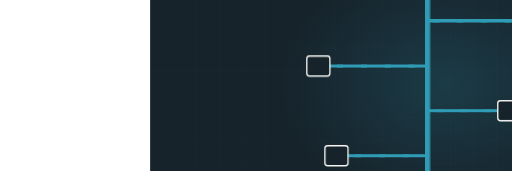
t = 0.00 s
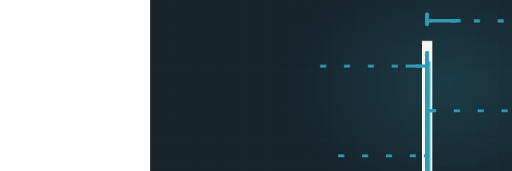
t = 1.80 s
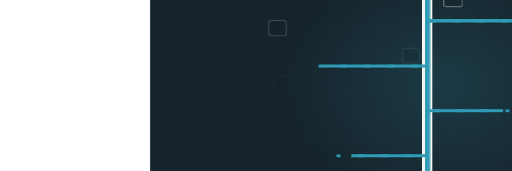
t = 3.42 s
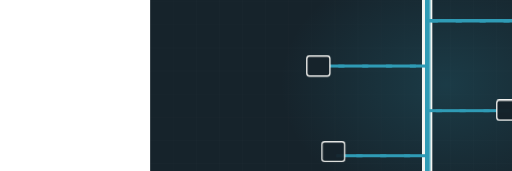
t = 4.93 s
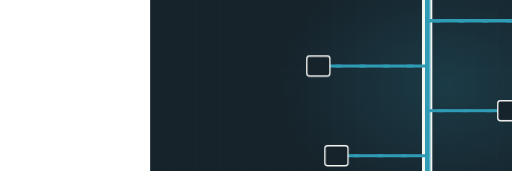
t = 6.58 s
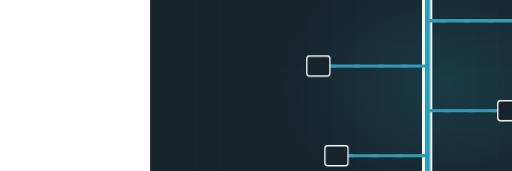
t = 8.14 s

The animated SVG that drew these frames (rendered in a browser with its animation timeline set to each time). Animation: 4 CSS @keyframes rules; frames cover the first 8.14 s, repeats indefinitely.

<svg xmlns="http://www.w3.org/2000/svg" viewBox="-390 235 1330 445" width="1330" height="445" preserveAspectRatio="xMidYMid slice" role="img" aria-label="Plumbing riser stack"><defs><radialGradient id="glow"><stop offset="0%" stop-color="#2f9bb5" stop-opacity=".20"/><stop offset="100%" stop-color="#2f9bb5" stop-opacity="0"/></radialGradient></defs><style>.dw{stroke-dasharray:100;stroke-dashoffset:100;animation:dw 11.58s ease-in-out infinite}@keyframes dw{0%{stroke-dashoffset:100}24%{stroke-dashoffset:0}84%{stroke-dashoffset:0;opacity:1}95%{stroke-dashoffset:0;opacity:0}100%{stroke-dashoffset:100;opacity:0}}.cur{animation:fl 2.53s linear infinite}@keyframes fl{0%{stroke-dashoffset:200}100%{stroke-dashoffset:0}}.valve{animation:vv 11.58s ease-in-out infinite;transform-origin:560px 300px}@keyframes vv{0%,20%{transform:translate(560px,300px) rotate(0deg)}45%{transform:translate(560px,300px) rotate(150deg)}100%{transform:translate(560px,300px) rotate(150deg)}}.st{opacity:0;animation:stg 11.58s ease-in-out infinite}@keyframes stg{0%,12%{opacity:0;transform:scale(.7)}30%{opacity:1;transform:scale(1)}84%{opacity:1}95%,100%{opacity:0}}@media (prefers-reduced-motion: reduce){*{animation:none!important}.dw{stroke-dashoffset:0!important}[class]{opacity:1!important}}/*rest-state*/.dw{stroke-dashoffset:0;opacity:1}.st{opacity:1}</style><rect width="1200" height="900" fill="#16232b"/><line x1="0" y1="0" x2="0" y2="900" stroke="#f4f4f1" stroke-width="1" opacity=".028"/><line x1="60" y1="0" x2="60" y2="900" stroke="#f4f4f1" stroke-width="1" opacity=".028"/><line x1="120" y1="0" x2="120" y2="900" stroke="#f4f4f1" stroke-width="1" opacity=".028"/><line x1="180" y1="0" x2="180" y2="900" stroke="#f4f4f1" stroke-width="1" opacity=".028"/><line x1="240" y1="0" x2="240" y2="900" stroke="#f4f4f1" stroke-width="1" opacity=".028"/><line x1="300" y1="0" x2="300" y2="900" stroke="#f4f4f1" stroke-width="1" opacity=".028"/><line x1="360" y1="0" x2="360" y2="900" stroke="#f4f4f1" stroke-width="1" opacity=".028"/><line x1="420" y1="0" x2="420" y2="900" stroke="#f4f4f1" stroke-width="1" opacity=".028"/><line x1="480" y1="0" x2="480" y2="900" stroke="#f4f4f1" stroke-width="1" opacity=".028"/><line x1="540" y1="0" x2="540" y2="900" stroke="#f4f4f1" stroke-width="1" opacity=".028"/><line x1="600" y1="0" x2="600" y2="900" stroke="#f4f4f1" stroke-width="1" opacity=".028"/><line x1="660" y1="0" x2="660" y2="900" stroke="#f4f4f1" stroke-width="1" opacity=".028"/><line x1="720" y1="0" x2="720" y2="900" stroke="#f4f4f1" stroke-width="1" opacity=".028"/><line x1="780" y1="0" x2="780" y2="900" stroke="#f4f4f1" stroke-width="1" opacity=".028"/><line x1="840" y1="0" x2="840" y2="900" stroke="#f4f4f1" stroke-width="1" opacity=".028"/><line x1="900" y1="0" x2="900" y2="900" stroke="#f4f4f1" stroke-width="1" opacity=".028"/><line x1="960" y1="0" x2="960" y2="900" stroke="#f4f4f1" stroke-width="1" opacity=".028"/><line x1="1020" y1="0" x2="1020" y2="900" stroke="#f4f4f1" stroke-width="1" opacity=".028"/><line x1="1080" y1="0" x2="1080" y2="900" stroke="#f4f4f1" stroke-width="1" opacity=".028"/><line x1="1140" y1="0" x2="1140" y2="900" stroke="#f4f4f1" stroke-width="1" opacity=".028"/><line x1="1200" y1="0" x2="1200" y2="900" stroke="#f4f4f1" stroke-width="1" opacity=".028"/><line x1="0" y1="0" x2="1200" y2="0" stroke="#f4f4f1" stroke-width="1" opacity=".028"/><line x1="0" y1="60" x2="1200" y2="60" stroke="#f4f4f1" stroke-width="1" opacity=".028"/><line x1="0" y1="120" x2="1200" y2="120" stroke="#f4f4f1" stroke-width="1" opacity=".028"/><line x1="0" y1="180" x2="1200" y2="180" stroke="#f4f4f1" stroke-width="1" opacity=".028"/><line x1="0" y1="240" x2="1200" y2="240" stroke="#f4f4f1" stroke-width="1" opacity=".028"/><line x1="0" y1="300" x2="1200" y2="300" stroke="#f4f4f1" stroke-width="1" opacity=".028"/><line x1="0" y1="360" x2="1200" y2="360" stroke="#f4f4f1" stroke-width="1" opacity=".028"/><line x1="0" y1="420" x2="1200" y2="420" stroke="#f4f4f1" stroke-width="1" opacity=".028"/><line x1="0" y1="480" x2="1200" y2="480" stroke="#f4f4f1" stroke-width="1" opacity=".028"/><line x1="0" y1="540" x2="1200" y2="540" stroke="#f4f4f1" stroke-width="1" opacity=".028"/><line x1="0" y1="600" x2="1200" y2="600" stroke="#f4f4f1" stroke-width="1" opacity=".028"/><line x1="0" y1="660" x2="1200" y2="660" stroke="#f4f4f1" stroke-width="1" opacity=".028"/><line x1="0" y1="720" x2="1200" y2="720" stroke="#f4f4f1" stroke-width="1" opacity=".028"/><line x1="0" y1="780" x2="1200" y2="780" stroke="#f4f4f1" stroke-width="1" opacity=".028"/><line x1="0" y1="840" x2="1200" y2="840" stroke="#f4f4f1" stroke-width="1" opacity=".028"/><line x1="0" y1="900" x2="1200" y2="900" stroke="#f4f4f1" stroke-width="1" opacity=".028"/><ellipse cx="768" cy="455" rx="430" ry="330" fill="url(#glow)"/><path class="dw" d="M720,690 L720,220" pathLength="100" stroke="#f4f4f1" stroke-width="26" opacity=".26" fill="none" style="animation-delay:0s"/><path class="dw" d="M720,690 L720,220" pathLength="100" stroke="#2f9bb5" stroke-width="14" opacity=".45" fill="none" style="animation-delay:.2s"/><path class="dw" d="M720,290 L985,290" pathLength="100" stroke="#2f9bb5" stroke-width="8" opacity=".6" fill="none" style="animation-delay:0.70s"/><path class="cur" d="M985,290 L720,290" fill="none" stroke="#2f9bb5" stroke-width="7" stroke-dasharray="16 46"/><rect class="st" x="955" y="264" width="60" height="52" rx="7" fill="#16232b" stroke="#f4f4f1" stroke-width="3.5" opacity=".85" style="animation-delay:1.20s"/><path class="dw" d="M720,407 L437,407" pathLength="100" stroke="#2f9bb5" stroke-width="8" opacity=".6" fill="none" style="animation-delay:0.94s"/><path class="cur" d="M437,407 L720,407" fill="none" stroke="#2f9bb5" stroke-width="7" stroke-dasharray="16 46"/><rect class="st" x="407" y="381" width="60" height="52" rx="7" fill="#16232b" stroke="#f4f4f1" stroke-width="3.5" opacity=".85" style="animation-delay:1.40s"/><path class="dw" d="M720,523 L933,523" pathLength="100" stroke="#2f9bb5" stroke-width="8" opacity=".6" fill="none" style="animation-delay:1.18s"/><path class="cur" d="M933,523 L720,523" fill="none" stroke="#2f9bb5" stroke-width="7" stroke-dasharray="16 46"/><rect class="st" x="903" y="497" width="60" height="52" rx="7" fill="#16232b" stroke="#f4f4f1" stroke-width="3.5" opacity=".85" style="animation-delay:1.60s"/><path class="dw" d="M720,640 L484,640" pathLength="100" stroke="#2f9bb5" stroke-width="8" opacity=".6" fill="none" style="animation-delay:1.42s"/><path class="cur" d="M484,640 L720,640" fill="none" stroke="#2f9bb5" stroke-width="7" stroke-dasharray="16 46"/><rect class="st" x="454" y="614" width="60" height="52" rx="7" fill="#16232b" stroke="#f4f4f1" stroke-width="3.5" opacity=".85" style="animation-delay:1.80s"/><path class="cur" d="M720,230 L720,680" fill="none" stroke="#2f9bb5" stroke-width="10" stroke-dasharray="26 74" stroke-linecap="round"/></svg>
